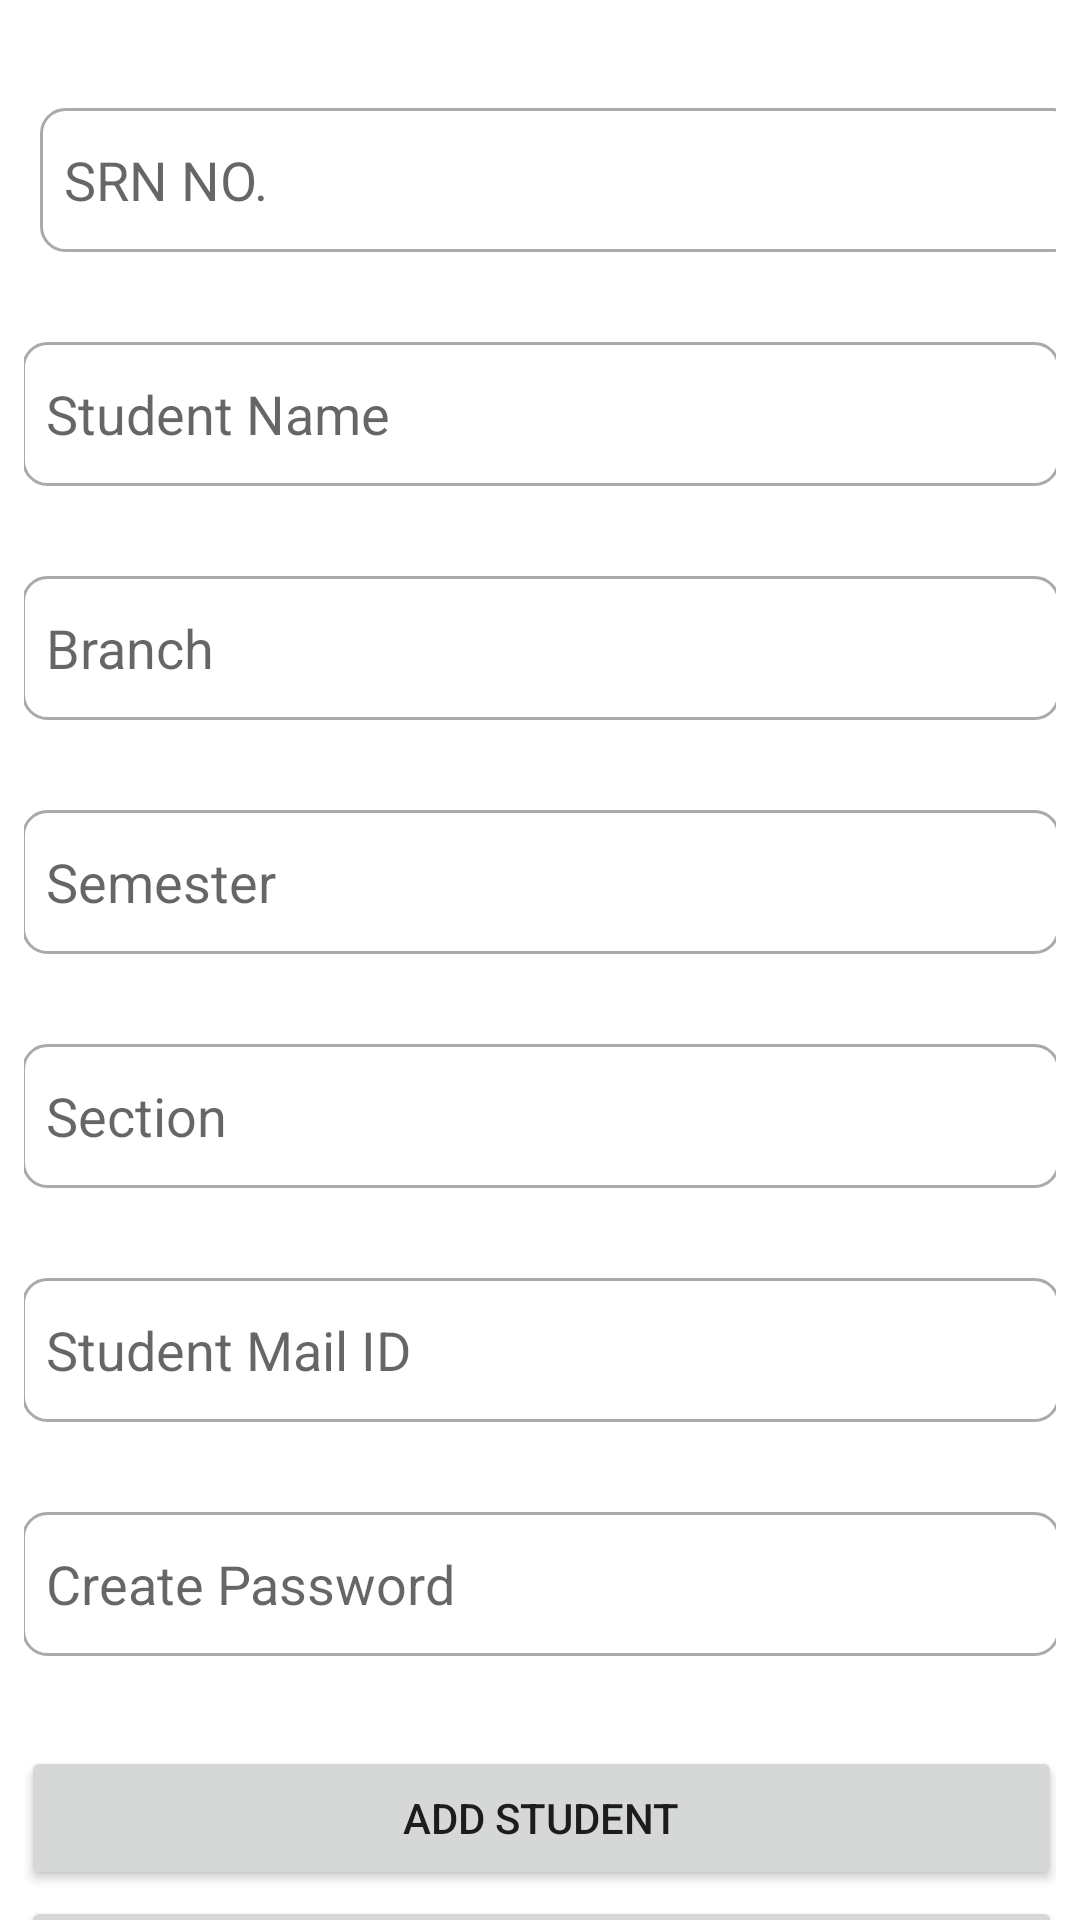

This screen was rendered from an Android layout file. Write that file and the resources it references.
<!-- AndroidManifest.xml: application theme Theme.Revaite -->
<!-- res/layout/activity_add_rmv_student.xml -->
<?xml version="1.0" encoding="utf-8"?>
<androidx.constraintlayout.widget.ConstraintLayout xmlns:android="http://schemas.android.com/apk/res/android"
    xmlns:app="http://schemas.android.com/apk/res-auto"
    xmlns:tools="http://schemas.android.com/tools"
    android:layout_width="match_parent"
    android:layout_height="match_parent"
    android:paddingLeft="8dp"
    android:paddingRight="8dp"
    tools:context=".add_rmv_student">

    <EditText
        android:id="@+id/srn_no"
        android:layout_width="346dp"
        android:layout_height="48dp"
        android:layout_marginStart="30dp"
        android:layout_marginTop="36dp"
        android:layout_marginEnd="30dp"
        android:background="@drawable/custom_input"
        android:ems="10"
        android:hint="SRN NO."
        android:inputType="textPersonName"
        android:paddingStart="8dp"
        app:layout_constraintEnd_toEndOf="parent"
        app:layout_constraintHorizontal_bias="0.4"
        app:layout_constraintStart_toStartOf="parent"
        app:layout_constraintTop_toTopOf="parent" />

    <EditText
        android:id="@+id/std_name"
        android:layout_width="346dp"
        android:layout_height="48dp"
        android:layout_marginStart="30dp"
        android:layout_marginTop="30dp"
        android:paddingStart="8dp"
        android:layout_marginEnd="30dp"
        android:background="@drawable/custom_input"
        android:ems="10"
        android:hint="Student Name"
        android:inputType="textPersonName"
        app:layout_constraintEnd_toEndOf="parent"
        app:layout_constraintStart_toStartOf="parent"
        app:layout_constraintTop_toBottomOf="@+id/srn_no" />

    <EditText
        android:id="@+id/branch"
        android:layout_width="346dp"
        android:layout_height="48dp"
        android:layout_marginStart="30dp"
        android:layout_marginTop="30dp"
        android:layout_marginEnd="30dp"
        android:paddingStart="8dp"
        android:background="@drawable/custom_input"
        android:ems="10"
        android:hint="Branch"
        android:inputType="textPersonName"
        app:layout_constraintEnd_toEndOf="parent"
        app:layout_constraintStart_toStartOf="parent"
        app:layout_constraintTop_toBottomOf="@+id/std_name" />

    <EditText
        android:id="@+id/semester"
        android:layout_width="346dp"
        android:layout_height="48dp"
        android:layout_marginStart="30dp"
        android:layout_marginTop="30dp"
        android:paddingStart="8dp"
        android:layout_marginEnd="30dp"
        android:background="@drawable/custom_input"
        android:ems="10"
        android:hint="Semester"
        android:inputType="textPersonName"
        app:layout_constraintEnd_toEndOf="parent"
        app:layout_constraintStart_toStartOf="parent"
        app:layout_constraintTop_toBottomOf="@+id/branch" />

    <EditText
        android:id="@+id/section"
        android:layout_width="346dp"
        android:layout_height="48dp"
        android:layout_marginStart="30dp"
        android:layout_marginTop="30dp"
        android:paddingStart="8dp"
        android:layout_marginEnd="30dp"
        android:background="@drawable/custom_input"
        android:ems="10"
        android:hint="Section"
        android:inputType="textPersonName"
        app:layout_constraintEnd_toEndOf="parent"
        app:layout_constraintStart_toStartOf="parent"
        app:layout_constraintTop_toBottomOf="@+id/semester" />

    <EditText
        android:id="@+id/std_mail_id"
        android:layout_width="346dp"
        android:layout_height="48dp"
        android:layout_marginStart="30dp"
        android:layout_marginTop="30dp"
        android:layout_marginEnd="30dp"
        android:background="@drawable/custom_input"
        android:ems="10"
        android:hint="Student Mail ID"
        android:inputType="textEmailAddress"
        android:paddingStart="8dp"
        app:layout_constraintEnd_toEndOf="parent"
        app:layout_constraintStart_toStartOf="parent"
        app:layout_constraintTop_toBottomOf="@+id/section" />

    <EditText
        android:id="@+id/std_pwd"
        android:layout_width="346dp"
        android:layout_height="48dp"
        android:layout_marginStart="30dp"
        android:layout_marginTop="30dp"
        android:layout_marginEnd="30dp"
        android:background="@drawable/custom_input"
        android:ems="10"
        android:paddingStart="8dp"
        android:hint="Create Password"
        android:inputType="textPassword"
        app:layout_constraintEnd_toEndOf="parent"
        app:layout_constraintStart_toStartOf="parent"
        app:layout_constraintTop_toBottomOf="@+id/std_mail_id" />

    <Button
        android:id="@+id/btn_add_std"
        android:layout_width="347dp"
        android:layout_height="48dp"
        android:layout_marginStart="30dp"
        android:layout_marginTop="30dp"
        android:layout_marginEnd="30dp"
        android:text="Add Student"
        app:layout_constraintEnd_toEndOf="parent"
        app:layout_constraintStart_toStartOf="parent"
        app:layout_constraintTop_toBottomOf="@+id/std_pwd" />

    <Button
        android:id="@+id/btn_rmv_std"
        android:layout_width="347dp"
        android:layout_height="48dp"
        android:layout_marginStart="30dp"
        android:layout_marginTop="2dp"
        android:layout_marginEnd="30dp"
        android:text="Remove Student"
        app:layout_constraintEnd_toEndOf="parent"
        app:layout_constraintStart_toStartOf="parent"
        app:layout_constraintTop_toBottomOf="@+id/btn_add_std" />

</androidx.constraintlayout.widget.ConstraintLayout>
<!-- resources referenced by this layout -->
<resources>
  <!-- drawable custom_input (drawable) -->
  <?xml version="1.0" encoding="utf-8"?>
  <selector xmlns:android="http://schemas.android.com/apk/res/android">
      <item android:state_enabled="true" android:state_focused="true">
          <shape android:shape="rectangle">
              <corners android:radius="8dp"/>
              <stroke android:color="#ed7b25" android:width="1dp"/>
          </shape>
      </item>
  
      <item android:state_enabled="true">
          <shape android:shape="rectangle">
              <corners android:radius="8dp"/>
              <stroke android:color="@android:color/darker_gray" android:width="1dp"/>
          </shape>
      </item>
  </selector>
  <style name="Theme.Revaite" parent="Theme.MaterialComponents.DayNight.DarkActionBar">
          
          <item name="colorPrimary">@color/purple_500</item>
          <item name="colorPrimaryVariant">@color/purple_700</item>
          <item name="colorOnPrimary">@color/white</item>
          
          <item name="colorSecondary">@color/teal_200</item>
          <item name="colorSecondaryVariant">@color/teal_700</item>
          <item name="colorOnSecondary">@color/black</item>
          
          <item name="android:statusBarColor" tools:targetApi="l">?attr/colorPrimaryVariant</item>
          
      </style>
  <color name="purple_500">#F44336</color>
  <color name="purple_700">#E91E63</color>
  <color name="white">#FFFFFFFF</color>
  <color name="teal_200">#FF03DAC5</color>
  <color name="teal_700">#FF018786</color>
  <color name="black">#FF000000</color>
</resources>
